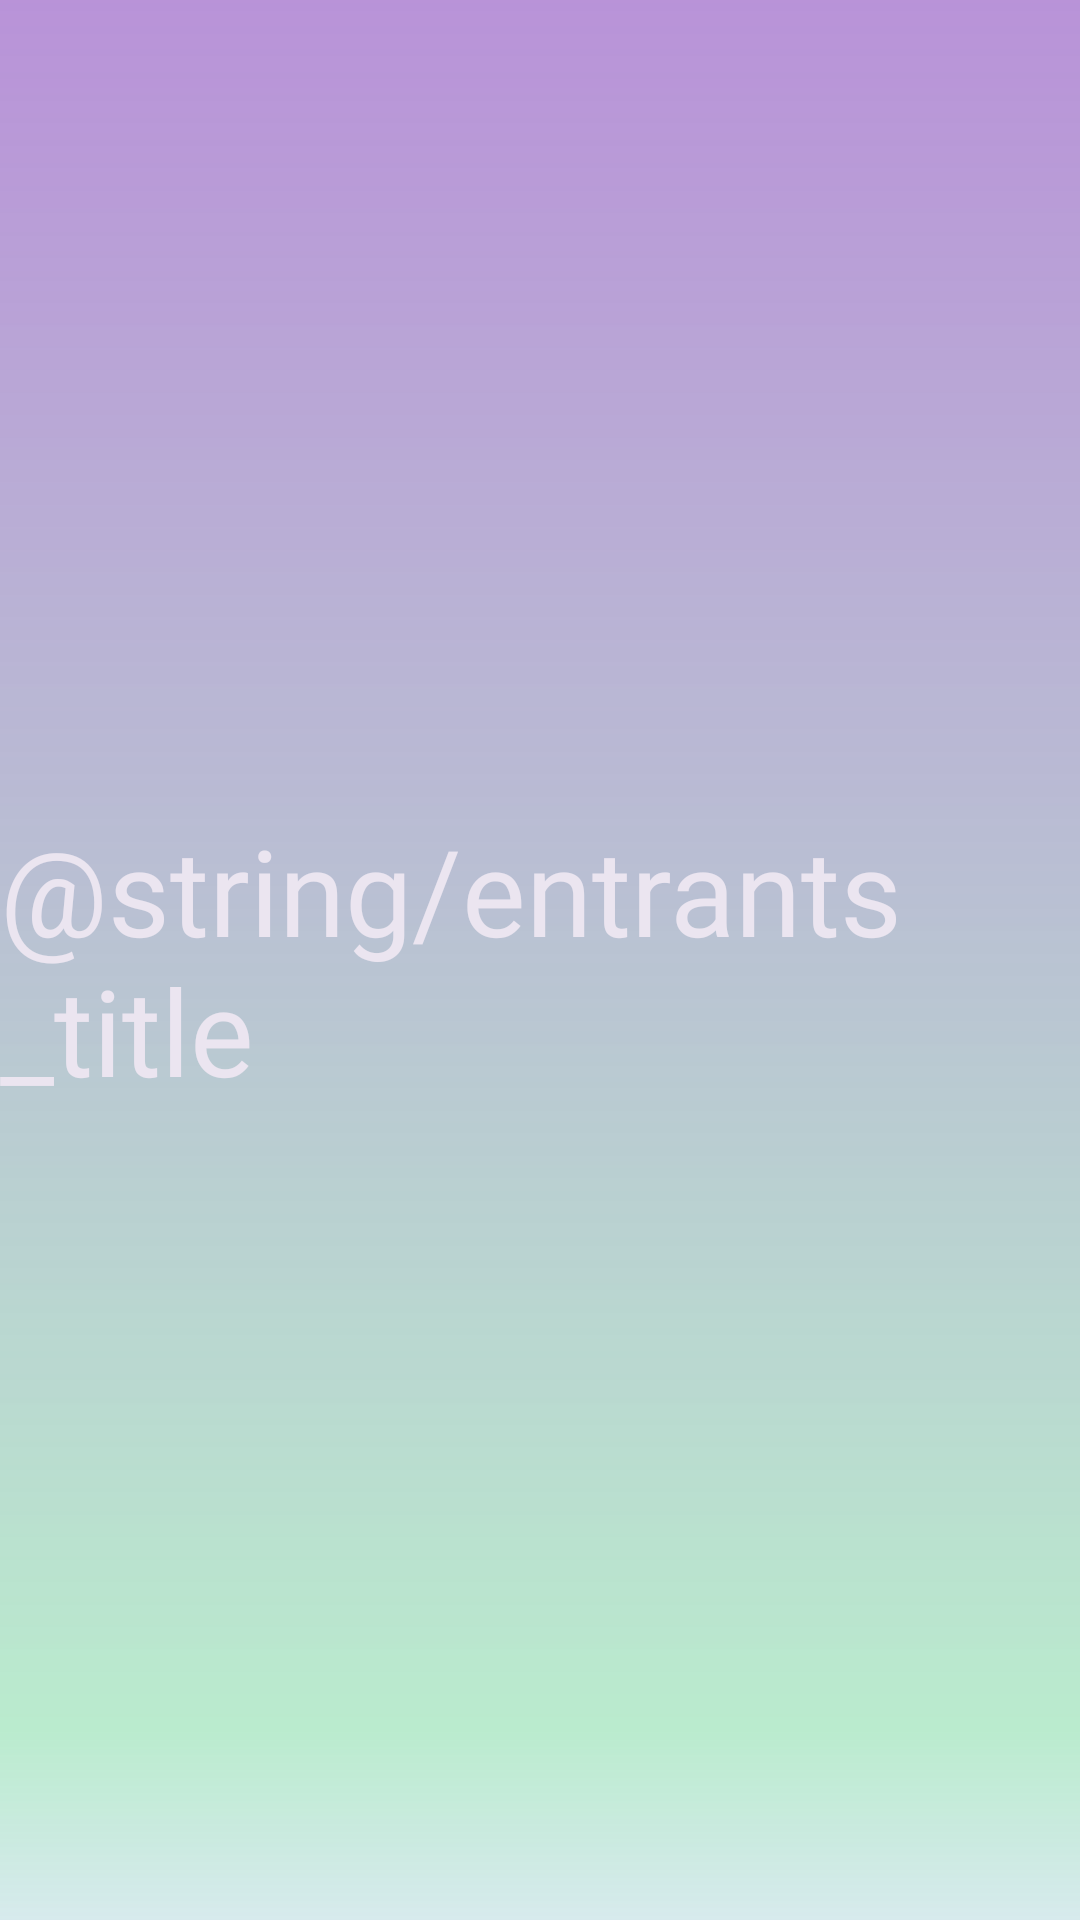

Android layout source for this screen:
<!-- AndroidManifest.xml: application theme Theme.AuroraEvents -->
<!-- res/layout/header_entrant_fragment.xml -->
<?xml version="1.0" encoding="utf-8"?>
<LinearLayout xmlns:android="http://schemas.android.com/apk/res/android"
    android:layout_width="match_parent"
    android:layout_height="370dp"
    android:gravity="center"
    android:background="@drawable/background_aroura_gradient">

    <TextView
        android:id="@+id/entrants_title"
        android:layout_width="wrap_content"
        android:layout_height="wrap_content"
        android:text="@string/entrants_title"
        android:textSize="40sp"
        android:fontFamily="@font/roboto"
        android:textColor="@color/light_text"/>

</LinearLayout>
<!-- resources referenced by this layout -->
<resources>
  <color name="light_text">#FFEBE5F0</color>
  <!-- drawable background_aroura_gradient (drawable) -->
  <?xml version="1.0" encoding="utf-8"?>
  <shape
      xmlns:android="http://schemas.android.com/apk/res/android"
      android:shape="rectangle" >
      <gradient
          android:angle="-90"
          android:startColor="#E6B187D4"
          android:centerColor="#998CE3AD"
          android:centerX="90%"
          android:endColor="#80AFDEDB"
          android:type="linear" />
  </shape>
  <style name="Theme.AuroraEvents" parent="Base.Theme.AuroraEvents" />
  <style name="Base.Theme.AuroraEvents" parent="Theme.Material3.DayNight.NoActionBar">
          
          
      </style>
</resources>
